Run: headless pygame with SDL's dummy video driver; simulated clock (each Clock.tick advances the game by its frame time, no real sleeping); random seed 0; keys injected as events and as key.get_pressed() state; no mouse input; restart key SPACE tapped at the start of phases 3 and 4.
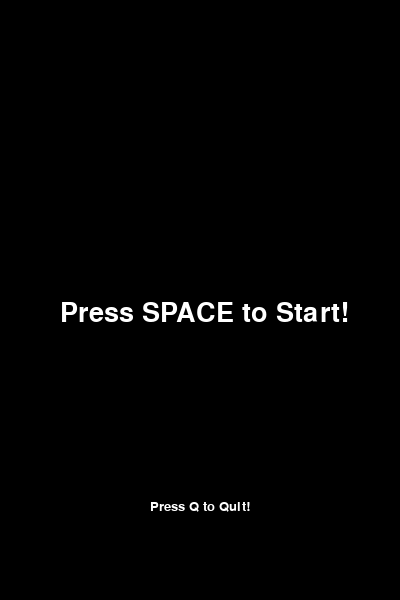
Frame 1 of 4 · flips 1–60 · no input
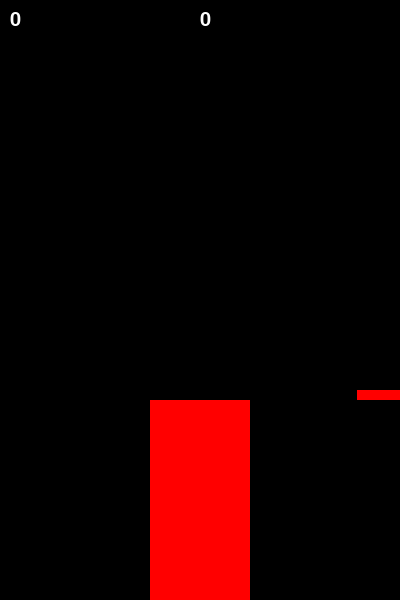
Frame 2 of 4 · flips 61–180 · tapped SPACE, RETURN · held RIGHT (→), D
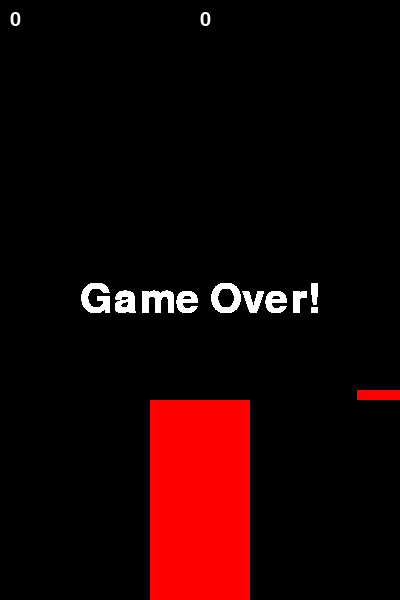
Frame 3 of 4 · flips 181–300 · tapped SPACE · held DOWN (↓), S
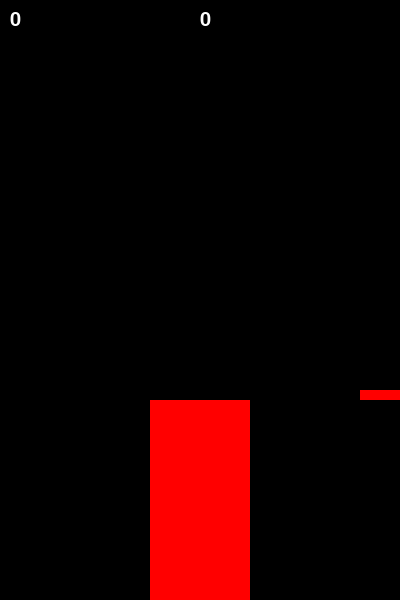
Frame 4 of 4 · flips 301–420 · tapped SPACE · held LEFT (←), A, UP (↑), W

The pygame program that drew these frames:

import pygame
import sys

# 파이게임 초기화
pygame.init()

# 화면 설정
screen_width, screen_height = 400, 600
screen = pygame.display.set_mode((screen_width, screen_height))
pygame.display.set_caption("Stack Game")

# 색상 정의
BLACK = (0, 0, 0)
WHITE = (255, 255, 255)
RED = (255, 0, 0)

# 블록 설정
block_width = 100
block_height = 10

# 블록 이동 속도
speed = 3

# 점수
score = 0
highest_score = 0
clock = pygame.time.Clock()

# 블록 클래스
class Block:

    # 블록 초기화
    def __init__(self, x, y, color, speed):
        # 블록의 x 좌표
        self.x = x

        # 블록의 y 좌표
        self.y = y

        # 블록의 너비
        self.w = block_width

        # 블록의 높이
        self.h = block_height

        # 블록의 색
        self.color = RED

        # 블록의 속도
        self.speed = speed

    # 블록 그리기
    def draw(self):
        pygame.draw.rect(screen, self.color, (self.x, self.y, self.w, self.h))

    # 블록이 양쪽 화면에 닿으면 방향 전환
    def move(self):
        self.x += self.speed
        if self.x > screen_width:
            self.speed *= -1
        if self.x + self.w < 1:
            self.speed *= -1

# 스택 클래스
class Stack:
    def __init__(self):
        self.stack = []
        self.initSize = 20
        for i in range(self.initSize):
            newBlock = Block(150, 590 - i * 10, RED, 0)
            self.stack.append(newBlock)

    def show(self):
        for i in range(self.initSize):
            self.stack[i].draw()

    def move(self):
        for i in range(self.initSize):
            self.stack[i].move()

    def adding(self):
        newBlock = Block(0, 390, RED, speed)
        self.initSize += 1
        self.stack.append(newBlock)

    def stacking(self):
        global block_width, score
        lowerIndex = self.initSize - 2
        upperIndex = self.initSize - 1

        lowerBlock = self.stack[lowerIndex]
        upperBlock = self.stack[upperIndex]
        if upperBlock.x <= lowerBlock.x and not (upperBlock.x + upperBlock.w < lowerBlock.x):
            self.stack[upperIndex].w = self.stack[upperIndex].x + self.stack[upperIndex].w - lowerBlock.x
            self.stack[upperIndex].x = lowerBlock.x
            if self.stack[upperIndex].w > lowerBlock.w:
                self.stack[upperIndex].w = lowerBlock.w
            self.stack[upperIndex].speed = 0
            score += 1
        elif lowerBlock.x <= upperBlock.x <= lowerBlock.x + lowerBlock.w:
            self.stack[upperIndex].w = lowerBlock.x + lowerBlock.w - upperBlock.x
            self.stack[upperIndex].speed = 0
            score += 1
        else:
            ending()
        for i in range(self.initSize):
            self.stack[i].y += 10

        block_width = self.stack[upperIndex].w

def scoreboard():
    font = pygame.font.SysFont(None, 30)
    text = font.render(str(score), True, WHITE)
    screen.blit(text, (200, 10))

def highestboard():
    font = pygame.font.SysFont(None, 30)
    text = font.render(str(highest_score), True, WHITE)
    screen.blit(text, (10, 10))

def ending():
    global highest_score
    loop = True

    font = pygame.font.SysFont(None, 60)
    if highest_score < score:
        highest_score = score
        text = font.render("New Record!", True, WHITE)
    else:
        text = font.render("Game Over!", True, WHITE)
    textRect = text.get_rect()
    textRect.center = (200, 300)

    while loop:
        for event in pygame.event.get():
            if event.type == pygame.QUIT:
                close()
            if event.type == pygame.KEYDOWN:
                if event.key == pygame.K_q:
                    close()
                if event.key == pygame.K_SPACE:
                    game()
        screen.blit(text, textRect)

        pygame.display.update()
        clock.tick()

def close():
    pygame.quit()
    sys.exit()

def explain():
    font1 = pygame.font.SysFont(None, 40)
    font2 = pygame.font.SysFont(None, 20)
    text1 = font1.render("Press SPACE to Start!", True, WHITE)
    text2 = font2.render("Press Q to Quit!", True, WHITE)
    loop = True
    while loop:
        for event in pygame.event.get():
            if event.type == pygame.QUIT:
                close()
            if event.type == pygame.KEYDOWN:
                if event.key == pygame.K_SPACE:
                    loop = False
                if event.key == pygame.K_q:
                    close()
        
        screen.fill(BLACK)
        screen.blit(text1, (60, 300))
        screen.blit(text2, (150, 500))
        pygame.display.update()
        clock.tick(60)


def game():
    global block_width, block_height, speed, score
    loop = True

    block_width = 100
    block_height = 10
    speed = 3
    score = 0
    stack = Stack()
    stack.adding()

    while loop:
        for event in pygame.event.get():
            if event.type == pygame.QUIT:
                close()
            if event.type == pygame.KEYDOWN:
                if event.key == pygame.K_SPACE:
                    stack.stacking()
                    stack.adding()
                if event.key == pygame.K_q:
                    close()
        
        screen.fill(BLACK)
        stack.move()
        stack.show()
        scoreboard()
        highestboard()
        pygame.display.update()
        clock.tick(60)

explain()
game()
